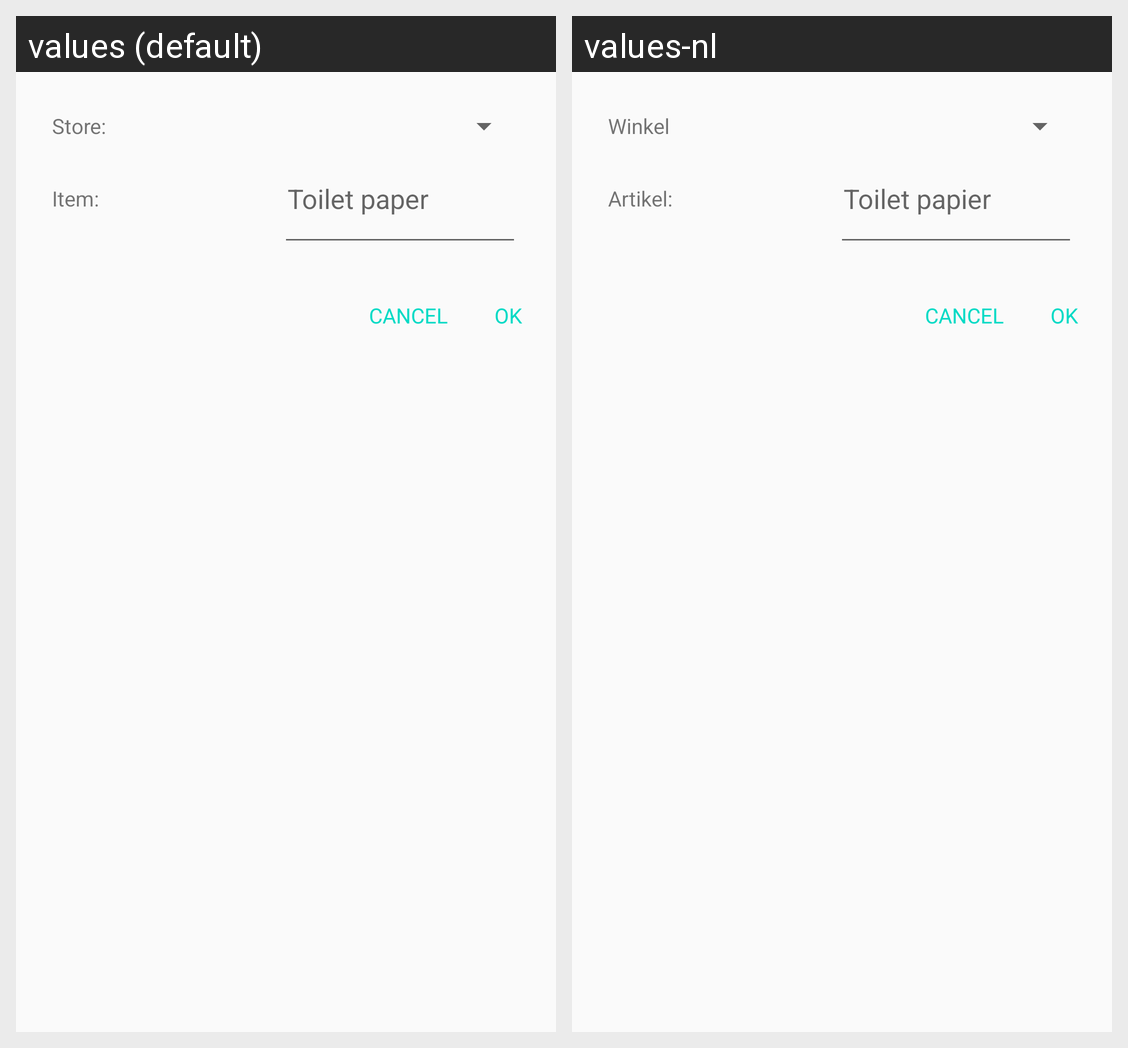

Translations of the strings shown on this Android screen, per locale in the grid:
Android screen res/layout/add_item_dialog.xml rendered under 2 locales, left to right: values (default), values-nl. Device: Nexus 5 (rendered at 1080×1920; each locale shown at half size, 540×960, under a caption strip naming it); theme AppTheme.
Strings drawn on this screen, with the default value and each locale's value (text and hints the layout hard-codes, and strings that could not be matched under every locale, appear in the picture but are not listed):

store_select
  values: Store:
  values-nl: Winkel

name_item
  values: Item:
  values-nl: Artikel:

placeholder_item_name
  values: Toilet paper
  values-nl: Toilet papier
